The GitHub repository ctanyt/GA_Projects contains a labelled image folder "capstone" with 6 categories: blue spot ray, hybrid grouper, queenfish, red sea bream, sea bass, shovelnose. Examples follow, each with its label.

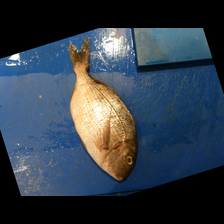
Label: red sea bream

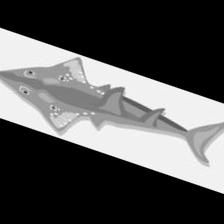
Label: shovelnose

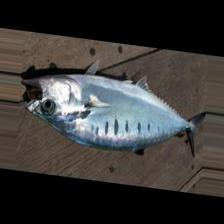
Label: queenfish

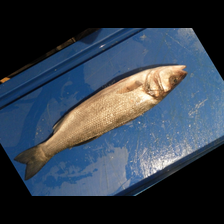
Label: sea bass

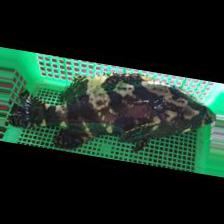
Label: hybrid grouper

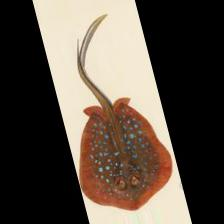
Label: blue spot ray
